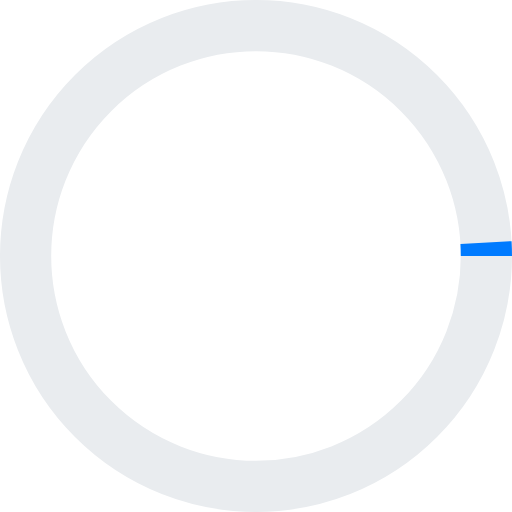
t = 0.00 s
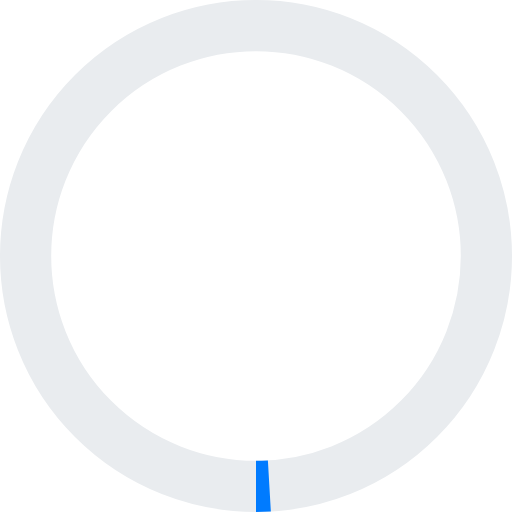
t = 0.25 s
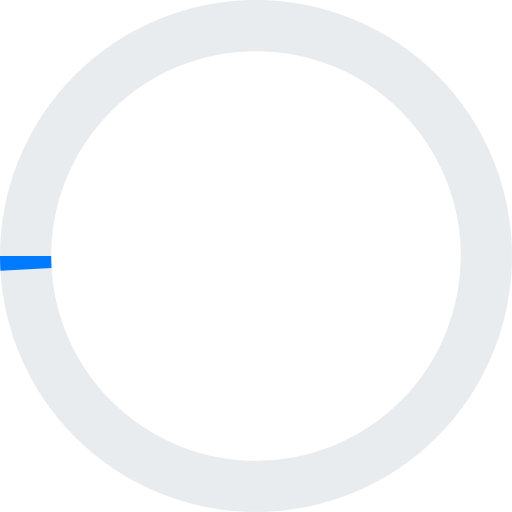
t = 0.50 s
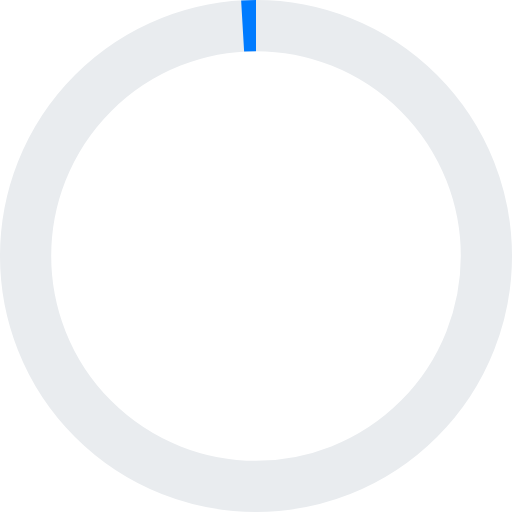
t = 0.75 s

The animated SVG that drew these frames (rendered in a browser with its animation timeline set to each time). Animation: 1 SMIL element (animateTransform=1); one cycle of 1.00 s, repeats indefinitely.

<svg width="100" height="100" viewBox="0 0 100 100" xmlns="http://www.w3.org/2000/svg">
  <circle cx="50" cy="50" r="45" stroke="#E9ECEF" stroke-width="10" fill="none"/>
  <circle cx="50" cy="50" r="45" stroke="#007BFF" stroke-width="10" fill="none" stroke-dasharray="280" stroke-dashoffset="280">
    <animateTransform
      attributeName="transform"
      type="rotate"
      from="0 50 50"
      to="360 50 50"
      dur="1s"
      repeatCount="indefinite"/>
  </circle>
</svg>
